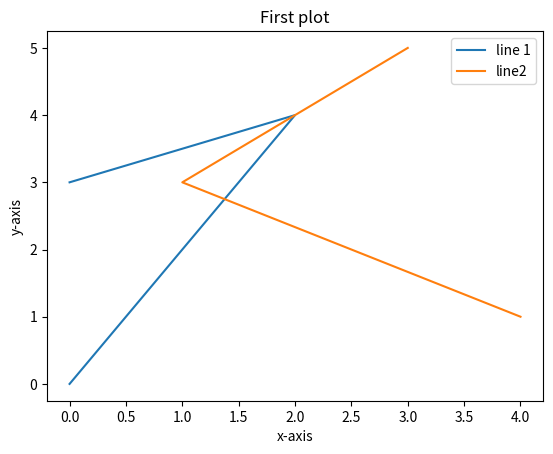

Source code (Python):
import matplotlib.pyplot as plt
x1=[0,2,0]
y1=[0,4,3]
plt.plot(x1,y1,label="line 1")
x2=[3,1,4]
y2=[5,3,1]
plt.plot(x2,y2,label="line2")
plt.xlabel('x-axis')
plt.ylabel('y-axis')
plt.title('First plot')
plt.legend()
plt.show()
